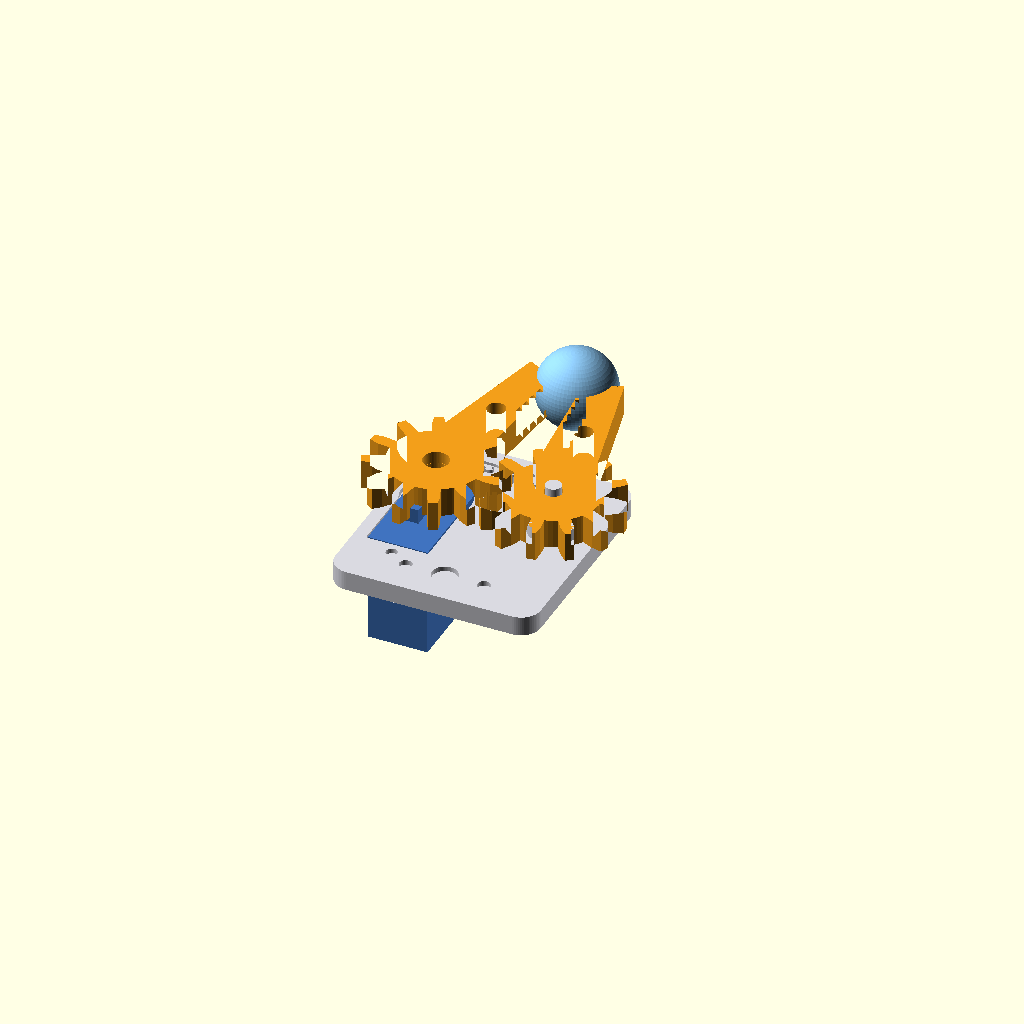
Cell 1: rendered with the file's own defaults.
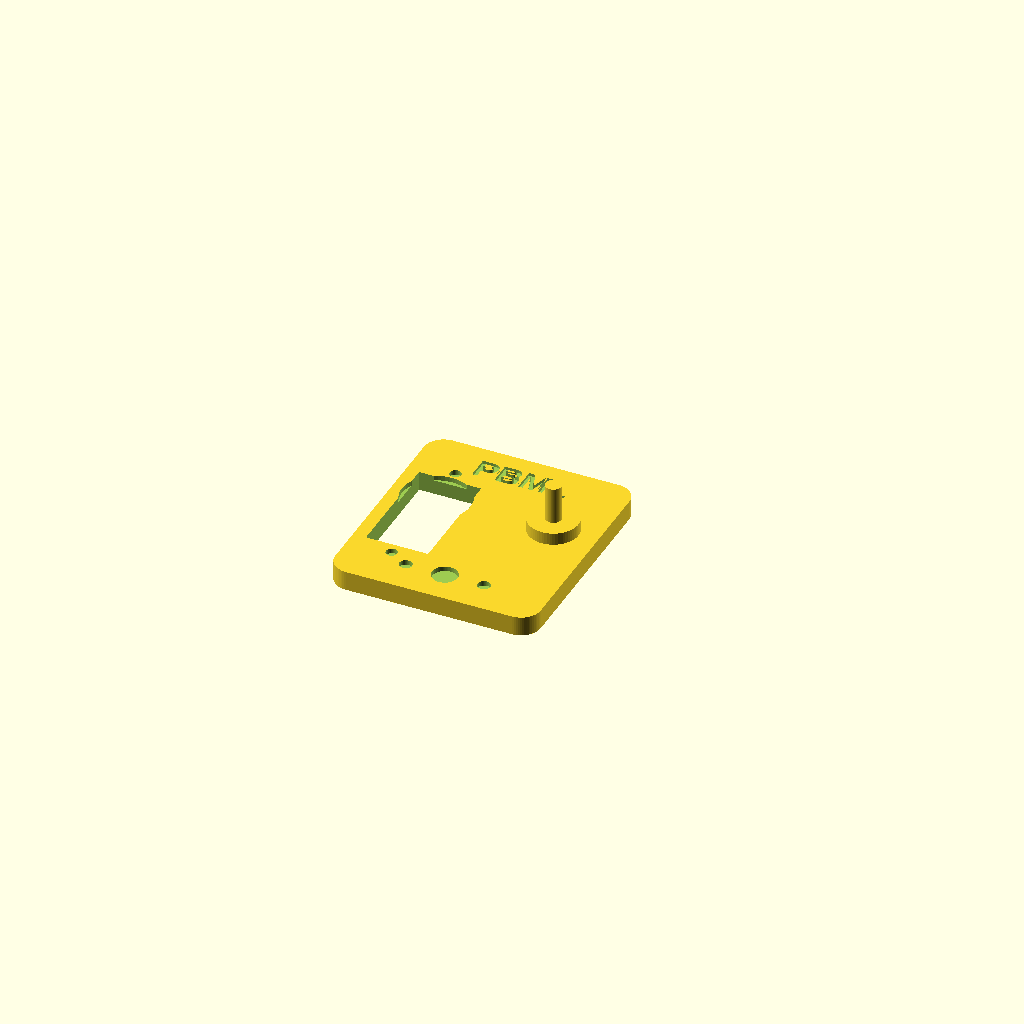
Cell 2: the same model with part = "base".
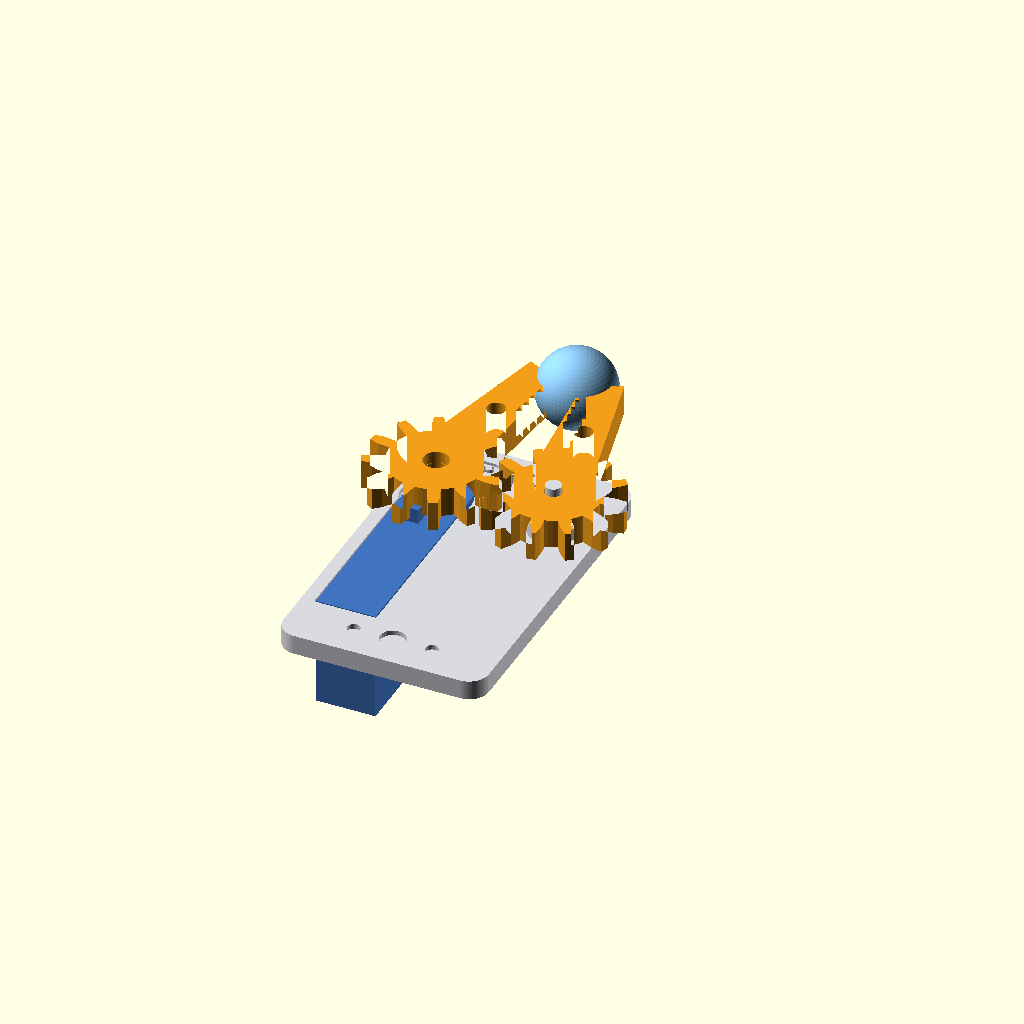
Cell 3: servo_l = 45.6 (everything else at default).
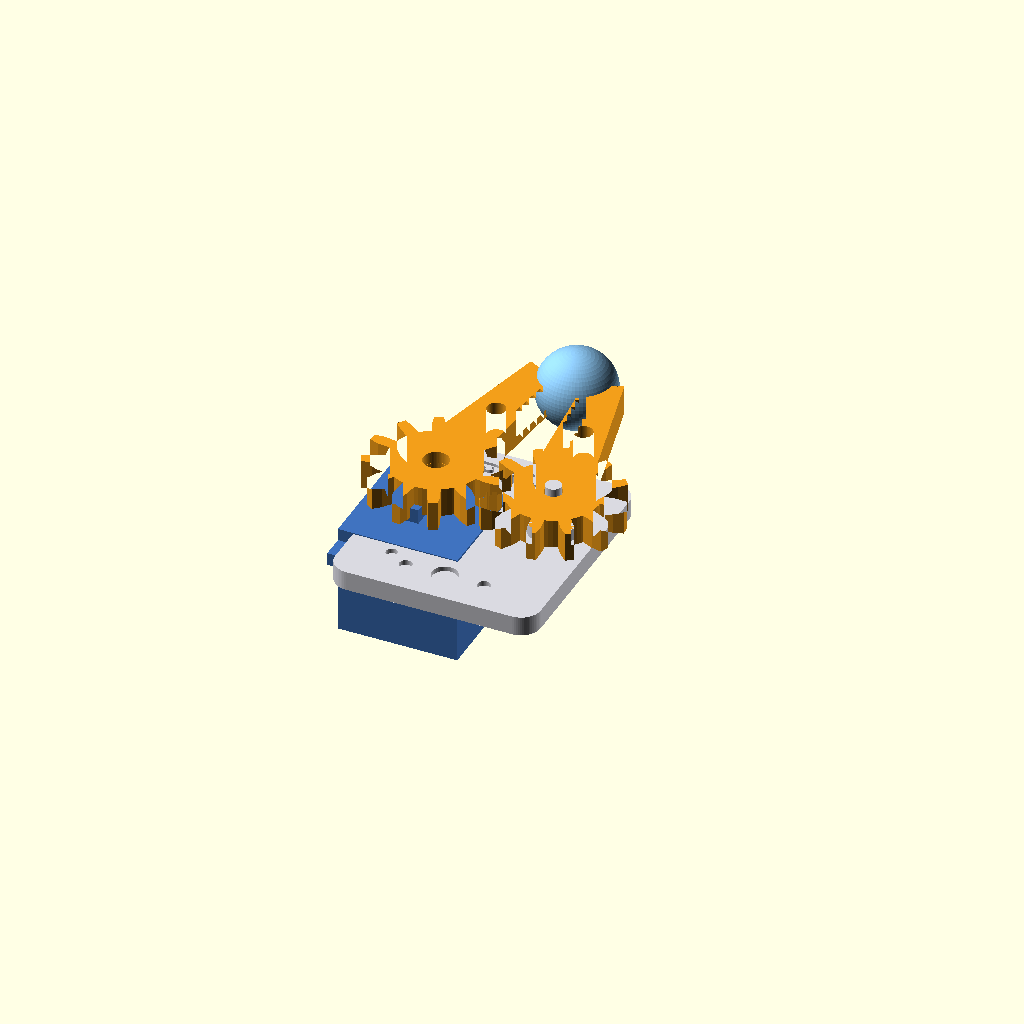
Cell 4: the same model with servo_w = 24.4.
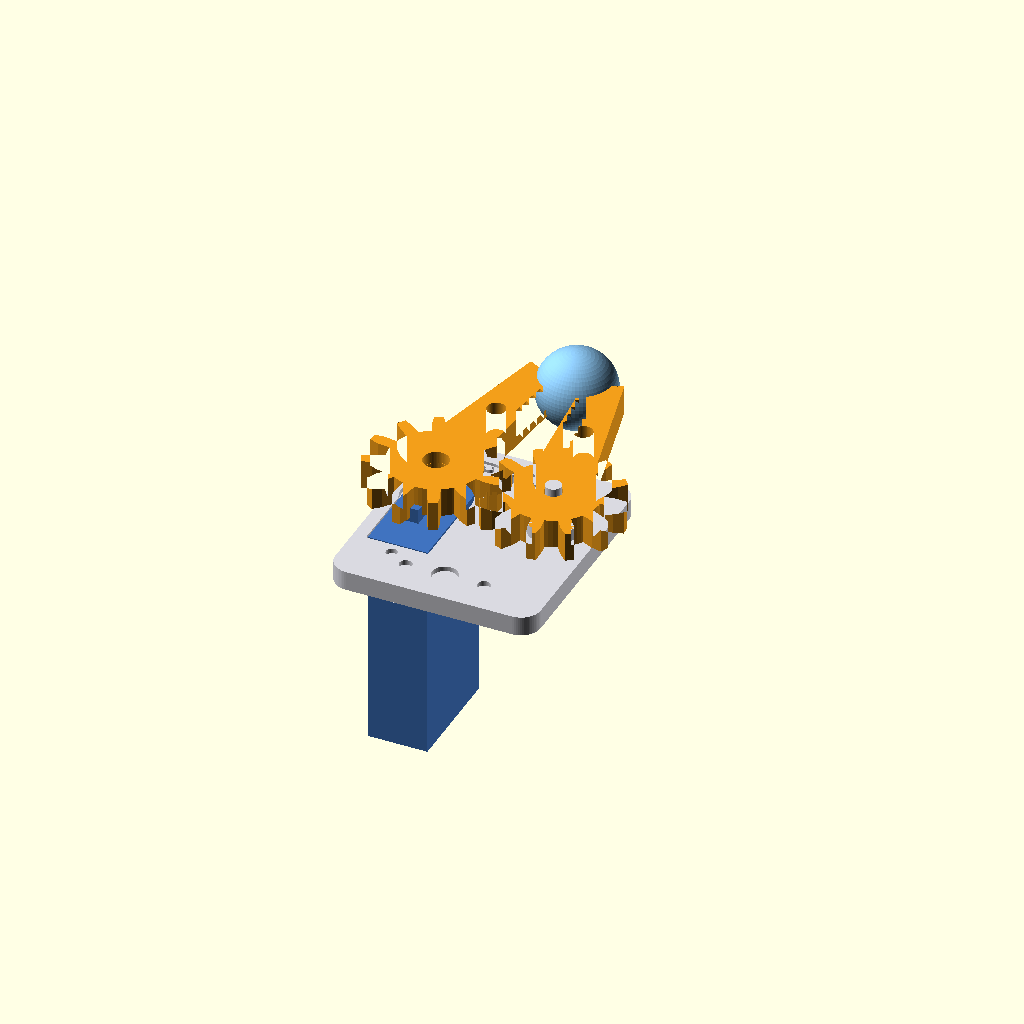
Cell 5: the same model with servo_h = 45.
One fixed orthographic camera (rotation 55°, 0°, 25°; colour scheme Cornfield) for every cell.
The OpenSCAD source (model/garra.scad):
// ============================================================================
//  Projeto : Braco Robotico de Coleta de Amostras (Docking & Retrieval)
//  Peca    : GARRA (Grip) - mecanismo de engrenagens gemeas acionado por 1 servo
//  Evento  : Global Solution 2026 - Industria Espacial
//  Curso   : FIAP - Engenharia de Software - 4o Ano (Presencial)
//  Materia : Project-Based Maker Lab (PBML)
//
//  Author  : RODRIGO BRASILEIRO - RM98952
//
//  Conceito: garra de captura de amostras/detritos em microgravidade. Um unico
//  servo SG90 (9g) aciona o "dedo motor"; um segundo dedo (seguidor) engrena no
//  primeiro e fecha de forma simetrica. As pontas tem um bercco concavo que
//  abraca uma amostra esferica (ex.: regolito / detrito orbital). Compativel com
//  o firmware: comando O abre a garra (GRIP_OPEN) e C fecha (GRIP_CLOSE).
//
//  TUDO E PARAMETRICO: altere a secao "PARAMETROS" para reescalar a peca.
//  Exportacao: render (F6) e depois "Export as STL" -> garra.stl
// ============================================================================

/* [ Selecao de peca p/ render/export ] */
// "assembly" para ver montado; demais para exportar/imprimir cada peca.
part = "assembly";  // [assembly, base, driver_finger, follower_finger, sample, print_plate]

/* [ Qualidade ] */
$fn = 64;

// ---------------------------------------------------------------------------
//                                PARAMETROS
// ---------------------------------------------------------------------------

/* [ Servo SG90 (9g) - encaixe ] */
servo_l       = 22.8;   // comprimento do corpo
servo_w       = 12.2;   // largura do corpo
servo_h       = 22.5;   // altura do corpo
servo_clear   = 0.5;    // folga de encaixe (impressao)
shaft_offset  = 5.9;    // eixo a partir de uma extremidade do corpo
shaft_d       = 5.0;    // diametro do eixo estriado (acopla ao horn)
flange_l      = 32.2;   // comprimento total com as abas de fixacao
flange_t      = 2.6;    // espessura da aba
flange_drop   = 2.5;    // distancia do topo do corpo ate a aba
screw_span    = 28.0;   // distancia entre os furos das abas
screw_d       = 2.3;    // furo das abas (parafuso M2)
horn_screw_d  = 2.2;    // parafuso central do horn

/* [ Engrenagens dos dedos ] */
gear_teeth    = 12;     // numero de dentes
gear_mod      = 2.0;    // modulo da engrenagem
gear_th       = 6.0;    // espessura (altura) da engrenagem/dedo
pivot_d       = 3.2;    // pino do dedo seguidor

/* [ Dedos / garra ] */
finger_len    = 40.0;   // comprimento do dedo (do eixo ate a ponta)
finger_w      = 9.0;    // largura do dedo
grip_n        = 5;      // n. de serrilhas de aderencia
tip_reach     = 0.85;   // fracao do comprimento usada p/ as pontas se encontrarem
open_angle    = 12;     // abertura no preview (graus a partir da garra FECHADA)
sample_d      = 16.0;   // diametro da amostra esferica (referencia)

/* [ Base / suporte ] */
base_th       = 4.0;    // espessura da base
standoff      = 2.5;    // folga vertical entre base e engrenagens
base_margin   = 9.0;    // margem ao redor dos eixos

/* [ Interface com o braco (link/articulacao) ] */
arm_bore      = 5.2;    // furo central de acoplamento ao braco
arm_screw_d   = 2.6;    // furos do padrao de fixacao
arm_pattern   = 16.0;   // distancia entre furos de fixacao no braco

/* [ Etiqueta ] */
show_label    = true;
label_txt     = "PBML";

// ---------------------------------------------------------------------------
//                          GRANDEZAS DERIVADAS
// ---------------------------------------------------------------------------
pitch_r  = gear_mod * gear_teeth / 2;     // raio primitivo
out_r    = pitch_r + gear_mod;            // raio externo
root_r   = pitch_r - 1.25 * gear_mod;     // raio de base
center_d = gear_mod * gear_teeth;         // distancia entre eixos (engr. iguais)

sx = -center_d / 2;   // eixo do dedo MOTOR (alinhado ao eixo do servo)
fx =  center_d / 2;   // eixo do dedo SEGUIDOR (pino)
body_cy = shaft_offset - servo_l / 2;     // centro Y do corpo do servo (eixo em y=0)

// inclinacao interna p/ as pontas se encontrarem no centro (garra fechada)
A_close = atan2(center_d / 2, finger_len * tip_reach);

// limites da base
bx0 = sx - base_margin;
bx1 = fx + base_margin;
by0 = body_cy - servo_l/2 - 12;           // cauda traseira p/ fixacao no braco
by1 = out_r + 4;                          // frente (lado dos dedos)

// ---------------------------------------------------------------------------
//                          UTILITARIOS DE GEOMETRIA
// ---------------------------------------------------------------------------
function P(r, a) = [ r * cos(a), r * sin(a) ];

// Retangulo de cantos arredondados (canto inferior-esq em x0,y0)
module rrect(x0, y0, x1, y1, h, r) {
    hull() {
        translate([x0 + r, y0 + r, 0]) cylinder(r = r, h = h);
        translate([x1 - r, y0 + r, 0]) cylinder(r = r, h = h);
        translate([x1 - r, y1 - r, 0]) cylinder(r = r, h = h);
        translate([x0 + r, y1 - r, 0]) cylinder(r = r, h = h);
    }
}

// Perfil 2D de engrenagem (dentes trapezoidais que engrenam)
module gear_2d(teeth, m) {
    rp = m * teeth / 2;
    ro = rp + m;
    rr = rp - 1.25 * m;
    a  = 360 / teeth;
    union() {
        circle(r = rr + 0.02);
        for (i = [0 : teeth - 1])
            rotate(i * a)
                polygon([
                    P(rr, -a * 0.25), P(rp, -a * 0.20), P(ro, -a * 0.12),
                    P(ro,  a * 0.12), P(rp,  a * 0.20), P(rr,  a * 0.25)
                ]);
    }
}

// ---------------------------------------------------------------------------
//                          PERFIL DO DEDO (2D)
//  Aponta para +Y; lado interno (que segura a amostra) = +X.
// ---------------------------------------------------------------------------
module finger_2d() {
    difference() {
        union() {
            gear_2d(gear_teeth, gear_mod);             // engrenagem do dedo
            // braco do dedo
            hull() {
                translate([0, 2])               circle(d = finger_w + 3);
                translate([1.5, finger_len])    circle(d = finger_w * 0.75);
            }
            // gancho/ponta curvando para dentro (+X)
            hull() {
                translate([1.5, finger_len])                          circle(d = finger_w * 0.75);
                translate([finger_w * 0.7, finger_len + finger_w*0.15]) circle(d = finger_w * 0.5);
            }
        }
        // bercco concavo da amostra na PONTA (abre para frente, +Y).
        // os dois dedos juntos formam o bercco que abraca a esfera.
        translate([finger_w * 0.15, finger_len + sample_d * 0.22]) circle(r = sample_d / 2);
        // serrilhas de aderencia na face interna proxima da ponta
        for (i = [0 : grip_n - 1])
            translate([finger_w / 2 - 0.2, finger_len * 0.55 + i * (finger_len * 0.06)])
                circle(r = 0.8, $fn = 3);
        // furo de aligeiramento no corpo do braco
        translate([0.5, finger_len * 0.5]) circle(d = finger_w * 0.42);
    }
}

// ---------------------------------------------------------------------------
//                          DEDOS (3D)
// ---------------------------------------------------------------------------
// Dedo MOTOR: acopla ao eixo/horn do servo (cubo central removido = encaixe).
module driver_finger() {
    difference() {
        union() {
            linear_extrude(gear_th) finger_2d();
            // cubo de reforco do acoplamento sob a engrenagem
            translate([0, 0, -standoff]) cylinder(d = shaft_d + 5, h = standoff + 0.1);
        }
        // furo passante do eixo estriado
        translate([0, 0, -standoff - 1]) cylinder(d = shaft_d, h = gear_th + standoff + 2);
        // rebaixo p/ parafuso central do horn
        translate([0, 0, gear_th - 2.4]) cylinder(d = horn_screw_d + 3, h = 3);
    }
}

// Dedo SEGUIDOR: gira livre sobre o pino da base.
module follower_finger() {
    difference() {
        linear_extrude(gear_th) finger_2d();
        translate([0, 0, -1]) cylinder(d = pivot_d + 0.4, h = gear_th + 2);  // mancal
    }
}

// ---------------------------------------------------------------------------
//                          AMOSTRA (referencia)
// ---------------------------------------------------------------------------
module sample() {
    sphere(d = sample_d);
}

// ---------------------------------------------------------------------------
//                          NEGATIVOS DA BASE
// ---------------------------------------------------------------------------
module servo_negative() {
    // bolsa do corpo do servo (vaza toda a base)
    translate([sx, body_cy, -base_th/2])
        cube([servo_w + servo_clear, servo_l + servo_clear, base_th + 2], center = true);
    // alivio do eixo / horn
    translate([sx, 0, -1]) cylinder(d = shaft_d + 9, h = base_th + 2);
    // furos das abas de fixacao do servo
    for (s = [-1, 1])
        translate([sx, body_cy + s * screw_span/2, -1]) cylinder(d = screw_d, h = base_th + 2);
}

// Padrao de fixacao ao braco (furo central + cruz de parafusos), no fundo traseiro.
module arm_mount_negative() {
    my = by0 + 7;                                                      // centro da cauda traseira
    translate([0, my, -1]) cylinder(d = arm_bore, h = base_th + 2);   // furo central
    for (s = [-1, 1])                                                 // 2 furos laterais (padrao do braco)
        translate([s * arm_pattern/2, my, -1]) cylinder(d = arm_screw_d, h = base_th + 2);
}

// ---------------------------------------------------------------------------
//                          BASE / SUPORTE
// ---------------------------------------------------------------------------
module base() {
    difference() {
        union() {
            // placa principal (topo em z=0)
            translate([0, 0, -base_th])
                rrect(bx0, by0, bx1, by1, base_th, 4);
            // boss + pino solido do dedo seguidor (mancal do giro)
            translate([fx, 0, 0]) cylinder(d = pivot_d + 7, h = standoff);
            translate([fx, 0, 0]) cylinder(d = pivot_d, h = standoff + gear_th + 1.5);
        }
        servo_negative();      // bolsa do servo + alivio do eixo/horn + furos das abas
        arm_mount_negative();  // fixacao ao braco (cauda traseira, livre do servo)
        // (o dedo motor e sustentado pelo horn do servo; nao precisa de boss)
        // etiqueta gravada no topo
        if (show_label)
            translate([0, by1 - 6, -0.6])
                linear_extrude(1.2)
                    text(label_txt, size = 5, halign = "center", valign = "center",
                         font = "Arial:style=Bold");
    }
}

// ---------------------------------------------------------------------------
//                          SERVO (modelo de referencia p/ preview)
// ---------------------------------------------------------------------------
module sg90_ref() {
    color([0.25, 0.45, 0.75]) {
        translate([0, body_cy, -servo_h/2]) cube([servo_w, servo_l, servo_h], center = true);
        translate([0, body_cy, -flange_drop - flange_t/2]) cube([servo_w, flange_l, flange_t], center = true);
        cylinder(d = shaft_d, h = 4);
        translate([0, 0, 3]) cube([3, 22, 3], center = true);  // horn
    }
}

// ---------------------------------------------------------------------------
//                          MONTAGEM (preview)
// ---------------------------------------------------------------------------
module assembly() {
    color([0.85, 0.85, 0.88]) base();
    translate([sx, 0, 0]) sg90_ref();

    ang = -A_close + open_angle;   // angulo do dedo motor (inclina p/ dentro)

    // dedo motor (esquerdo) - acionado pelo servo
    color([0.95, 0.62, 0.10])
        translate([sx, 0, standoff])
            rotate([0, 0, ang]) driver_finger();

    // dedo seguidor (direito) = espelho do motor -> fecha simetrico e engrena
    color([0.95, 0.62, 0.10])
        translate([fx, 0, standoff])
            rotate([0, 0, -ang]) mirror([1, 0, 0]) follower_finger();

    // amostra capturada entre as pontas
    color([0.55, 0.78, 0.95])
        translate([0, finger_len * 0.9, standoff + gear_th/2]) sample();
}

// ---------------------------------------------------------------------------
//                          LAYOUT DE IMPRESSAO
// ---------------------------------------------------------------------------
module print_plate() {
    base();
    translate([0, by1 + 18, standoff]) driver_finger();
    translate([22, by1 + 18, 0])       follower_finger();
}

// ---------------------------------------------------------------------------
//                          DISPATCH
//  (suprimido quando importado por outro .scad via GARRA_AS_LIBRARY = true)
// ---------------------------------------------------------------------------
if (is_undef(GARRA_AS_LIBRARY)) {
    if      (part == "assembly")        assembly();
    else if (part == "base")            base();
    else if (part == "driver_finger")   driver_finger();
    else if (part == "follower_finger") follower_finger();
    else if (part == "sample")          sample();
    else if (part == "print_plate")     print_plate();
    else                                assembly();
}
Parameter table extracted from the source (name, type, default, range or options):
part: string, default "assembly", options "assembly", "base", "driver_finger", "follower_finger", "sample", "print_plate"
servo_l: number, default 22.8
servo_w: number, default 12.2
servo_h: number, default 22.5
servo_clear: number, default 0.5
shaft_offset: number, default 5.9
shaft_d: number, default 5
flange_l: number, default 32.2
flange_t: number, default 2.6
flange_drop: number, default 2.5
screw_span: number, default 28
screw_d: number, default 2.3
horn_screw_d: number, default 2.2
gear_teeth: number, default 12
gear_mod: number, default 2
gear_th: number, default 6
pivot_d: number, default 3.2
finger_len: number, default 40
finger_w: number, default 9
grip_n: number, default 5
tip_reach: number, default 0.85
open_angle: number, default 12
sample_d: number, default 16
base_th: number, default 4
standoff: number, default 2.5
base_margin: number, default 9
arm_bore: number, default 5.2
arm_screw_d: number, default 2.6
arm_pattern: number, default 16
show_label: bool, default true
label_txt: string, default "PBML"
